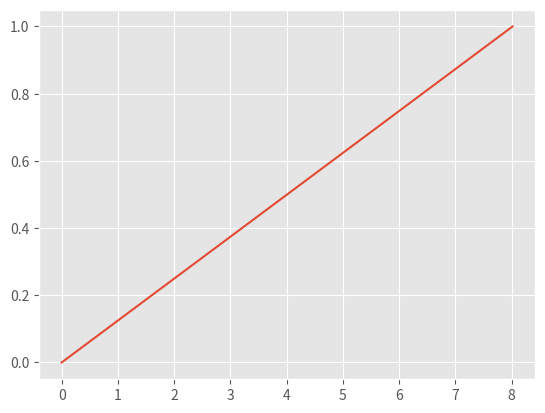

The script that saved this image:
import matplotlib.pyplot as plt
plt.style.use('ggplot')

plt.plot([0, 8.014705882352942], [0, 1])

plt.show()
